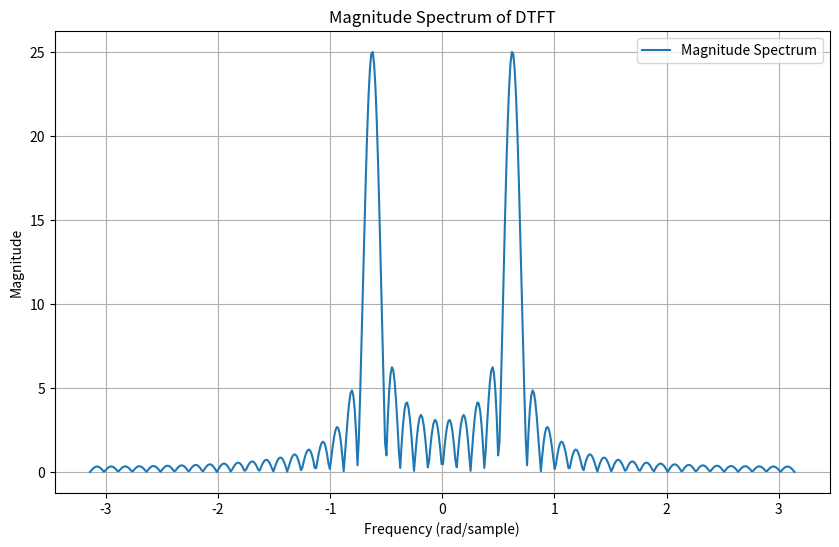
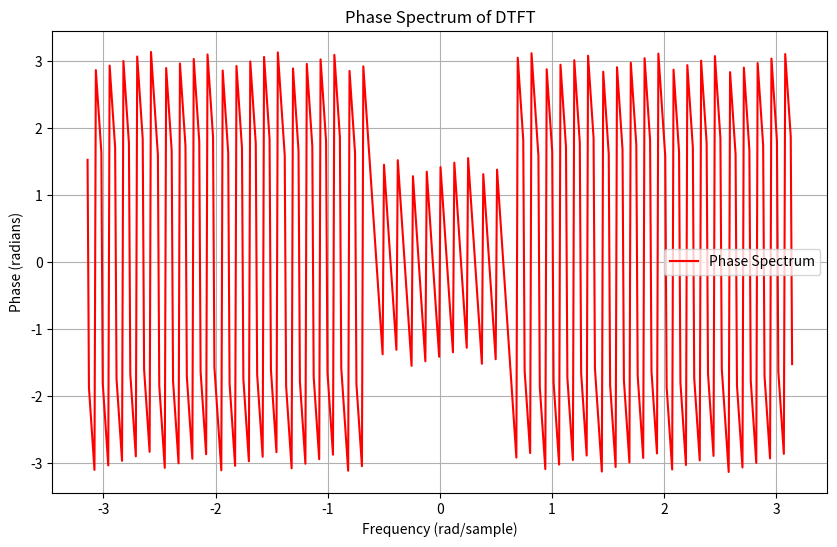

The script that saved these images, in order:
import numpy as np
import matplotlib.pyplot as plt

def discrete_signal(n):
    return np.sin(2 * np.pi * 0.1 * n)  # Example: a sine wave with frequency 0.1

def dtft(X, N):
    omega = np.linspace(-np.pi, np.pi, N)
    X_dtft = np.zeros(N, dtype=complex)
    for k in range(N):
        X_dtft[k] = np.sum(X * np.exp(-1j * omega[k] * np.arange(len(X))))
    return omega, X_dtft
N = 50 
M = 512
n = np.arange(N)
x = discrete_signal(n)
omega, X_dtft = dtft(x, M)

plt.figure(figsize=(10, 6))
plt.plot(omega, np.abs(X_dtft), label='Magnitude Spectrum')
plt.title('Magnitude Spectrum of DTFT')
plt.xlabel('Frequency (rad/sample)')
plt.ylabel('Magnitude')
plt.grid(True)
plt.legend()
plt.show()

plt.figure(figsize=(10, 6))
plt.plot(omega, np.angle(X_dtft), label='Phase Spectrum', color='r')
plt.title('Phase Spectrum of DTFT')
plt.xlabel('Frequency (rad/sample)')
plt.ylabel('Phase (radians)')
plt.grid(True)
plt.legend()
plt.show()
